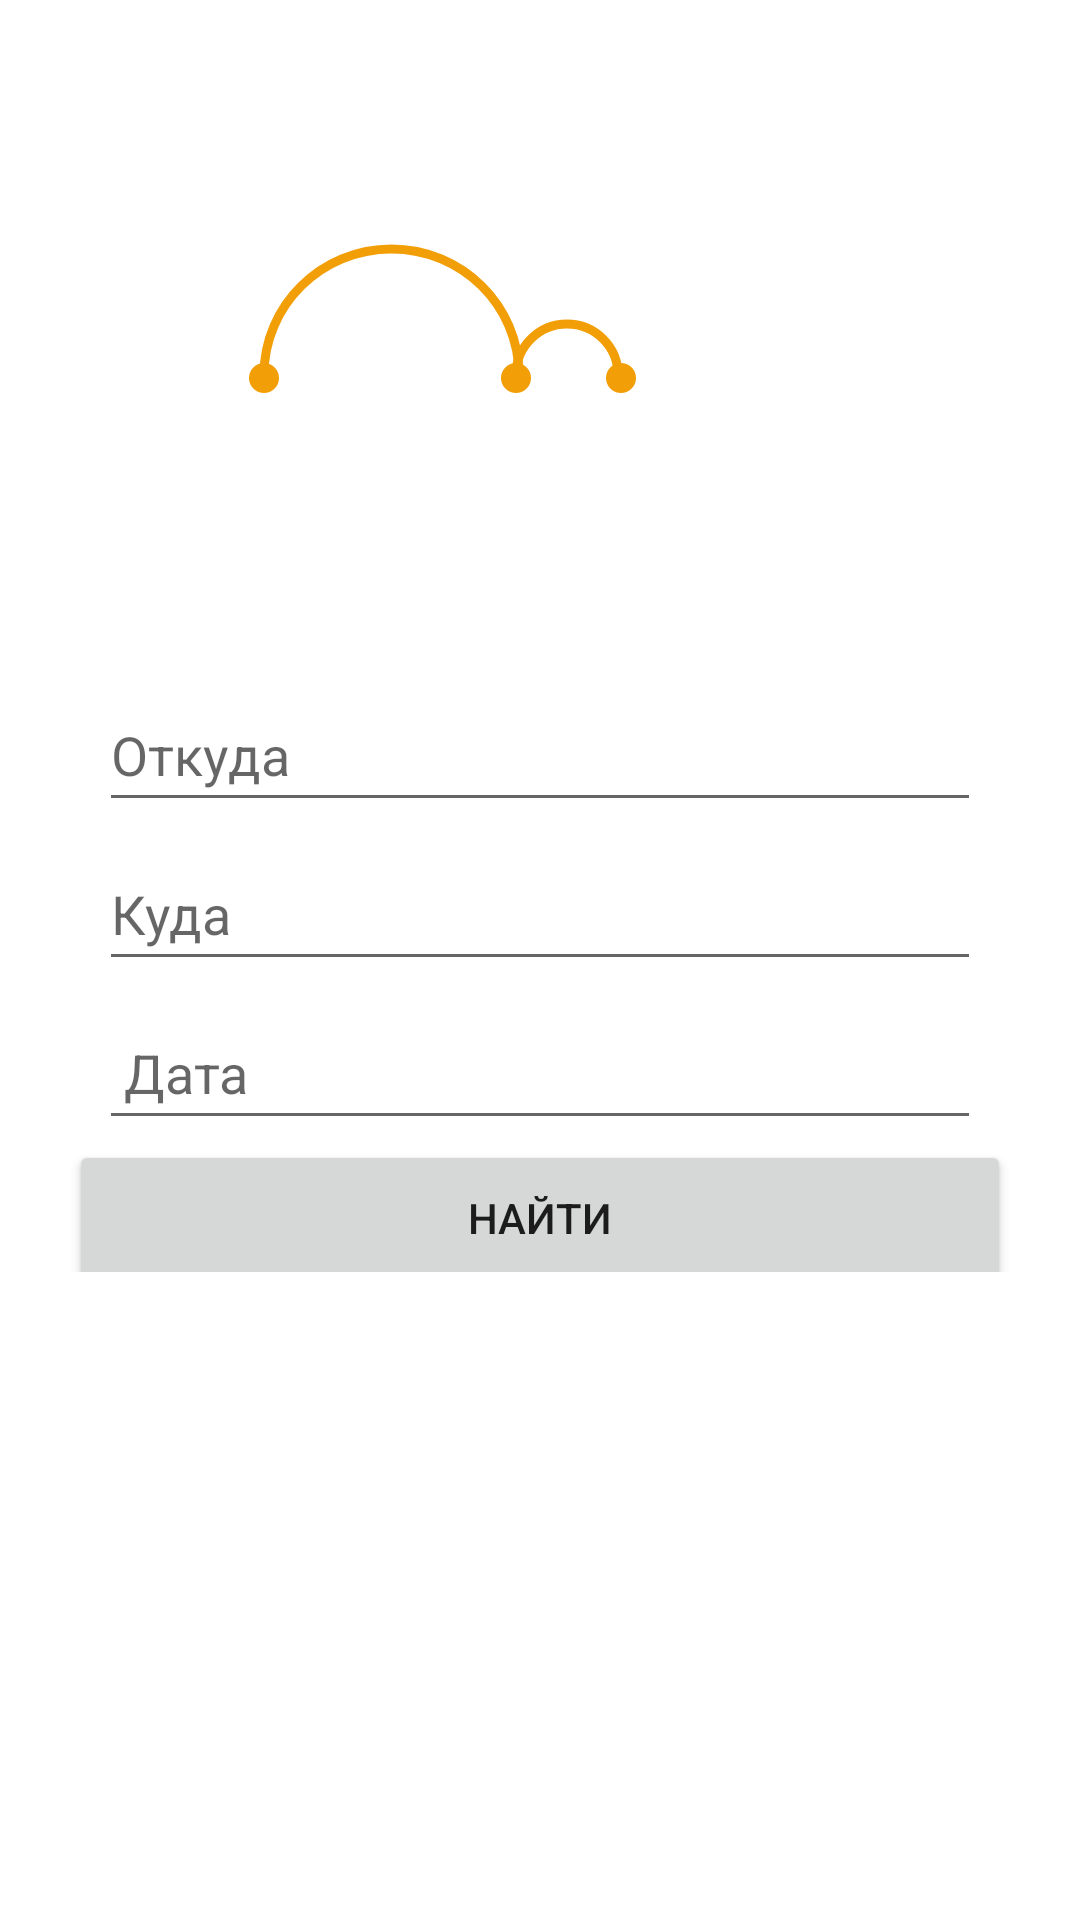

The Android layout XML behind this screen, and the referenced resources:
<!-- AndroidManifest.xml: application theme Theme.WhereToTravel -->
<!-- res/layout/fragment_search.xml -->
<?xml version="1.0" encoding="utf-8"?>
<FrameLayout xmlns:android="http://schemas.android.com/apk/res/android"
    xmlns:app="http://schemas.android.com/apk/res-auto"
    xmlns:tools="http://schemas.android.com/tools"
    android:layout_width="match_parent"
    android:layout_height="match_parent"
    android:background="@drawable/background"
    tools:context=".presentation.search.SearchFragment">

    <androidx.constraintlayout.widget.ConstraintLayout
        android:id="@+id/constraint"
        android:layout_width="wrap_content"
        android:layout_height="wrap_content"
        android:layout_gravity="center_horizontal"
        android:layout_marginTop="80dp">

        <ImageView
            android:id="@+id/imageView"
            android:layout_width="wrap_content"
            android:layout_height="wrap_content"
            android:src="@drawable/ic_logo"
            app:layout_constraintEnd_toEndOf="parent"
            app:layout_constraintStart_toStartOf="parent"
            app:layout_constraintTop_toTopOf="parent" />


    </androidx.constraintlayout.widget.ConstraintLayout>

    <androidx.constraintlayout.widget.ConstraintLayout
        android:layout_width="314dp"
        android:layout_height="208dp"
        android:layout_gravity="center"
        android:layout_marginLeft="20dp"
        android:layout_marginRight="20dp"
        android:background="@color/white"
        android:radius="8dp"
        app:layout_constraintEnd_toEndOf="parent"
        app:layout_constraintStart_toStartOf="parent">

        <EditText
            android:id="@+id/ed_date"
            android:layout_width="match_parent"
            android:layout_height="wrap_content"
            android:layout_marginStart="10dp"
            android:layout_marginTop="5dp"
            android:layout_marginEnd="10dp"
            android:ems="10"
            android:hint=" Дата"
            android:inputType="date"
            android:minHeight="48dp"
            app:layout_constraintEnd_toEndOf="parent"
            app:layout_constraintHorizontal_bias="0.0"
            app:layout_constraintStart_toStartOf="parent"
            app:layout_constraintTop_toBottomOf="@+id/ed_where" />

        <EditText
            android:id="@+id/ed_whence"
            android:layout_width="match_parent"
            android:layout_height="wrap_content"
            android:layout_marginStart="10dp"
            android:layout_marginTop="10dp"
            android:layout_marginEnd="10dp"
            android:ems="10"
            android:hint="Откуда"
            android:inputType="text"
            android:minHeight="48dp"
            app:layout_constraintEnd_toEndOf="parent"
            app:layout_constraintStart_toStartOf="parent"
            app:layout_constraintTop_toTopOf="parent" />

        <EditText
            android:id="@+id/ed_where"
            android:layout_width="match_parent"
            android:layout_height="wrap_content"
            android:layout_marginStart="10dp"
            android:layout_marginTop="5dp"
            android:layout_marginEnd="10dp"
            android:ems="10"
            android:hint="Куда"
            android:inputType="text"
            android:minHeight="48dp"
            app:layout_constraintEnd_toEndOf="parent"
            app:layout_constraintHorizontal_bias="1.0"
            app:layout_constraintStart_toStartOf="parent"
            app:layout_constraintTop_toBottomOf="@+id/ed_whence" />

        <Button
            android:id="@+id/btn_search"
            android:layout_width="match_parent"
            android:layout_height="52dp"
            android:text="Найти"
            app:layout_constraintEnd_toEndOf="parent"
            app:layout_constraintHorizontal_bias="0.0"
            app:layout_constraintStart_toStartOf="parent"
            app:layout_constraintTop_toBottomOf="@+id/ed_date" />

    </androidx.constraintlayout.widget.ConstraintLayout>

</FrameLayout>
<!-- resources referenced by this layout -->
<resources>
  <!-- drawable ic_logo: vector/xml drawable (drawable, 5398 chars, omitted) -->
  <style name="Theme.WhereToTravel" parent="Theme.MaterialComponents.DayNight.NoActionBar">
          
          <item name="colorPrimary">@color/black</item>
          <item name="colorPrimaryVariant">@color/black</item>
          <item name="colorOnPrimary">@color/white</item>
          
              <item name="colorSecondary">@color/black</item>
              <item name="colorSecondaryVariant">@color/black</item>
          <item name="colorOnSecondary">@color/black</item>
          
          <item name="android:statusBarColor" tools:targetApi="l">?attr/colorPrimaryVariant</item>
          
      </style>
  <!-- not gathered from this repository: default colours our renderer supplied (Android Studio template values) -->
  <color name="black">#FF000000</color>
  <color name="white">#FFFFFFFF</color>
</resources>
